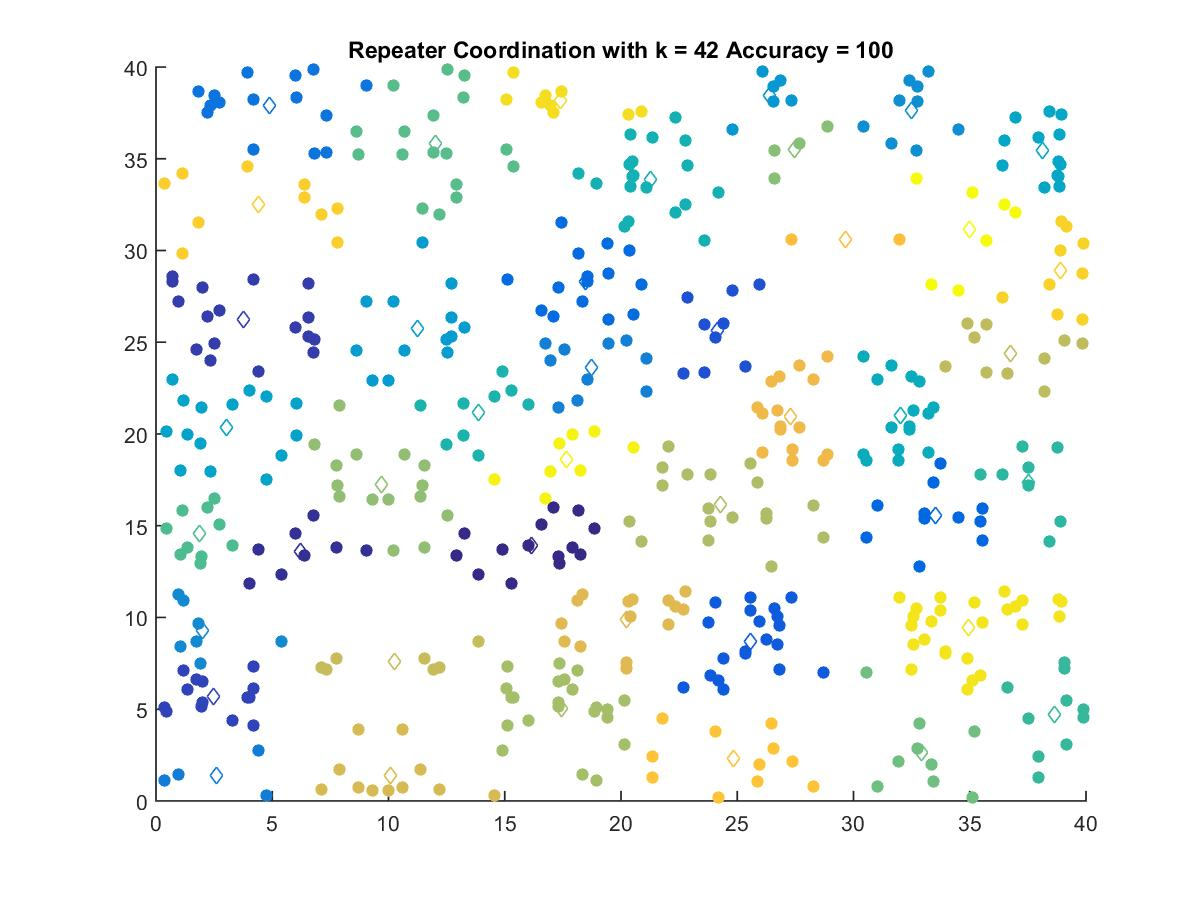

The table this chart was drawn from, first rows:
16.159, 13.913
6.229, 13.61
3.757, 26.23
2.487, 5.717
24.14, 25.66
25.55, 8.708
33.52, 15.53
18.49, 28.34
4.895, 37.92
2.618, 1.404
18.72, 23.62
2.012, 9.308
32.48, 37.65
26.37, 38.46
11.26, 25.73
3.017, 20.38
38.14, 35.45
32.01, 21
21.25, 33.89
13.89, 21.19
37.54, 17.37
38.63, 4.726
1.862, 14.57
12.01, 35.82
32.91, 2.67
27.44, 35.5
9.701, 17.24
17.45, 5.044
24.28, 16.14
36.74, 24.4
10.25, 7.606
10.1, 1.404
20.22, 9.907
27.29, 20.93
29.65, 30.61
24.84, 2.298
4.389, 32.5
38.91, 28.93
17.39, 38.17
34.96, 9.458
17.66, 18.6
34.97, 31.17
